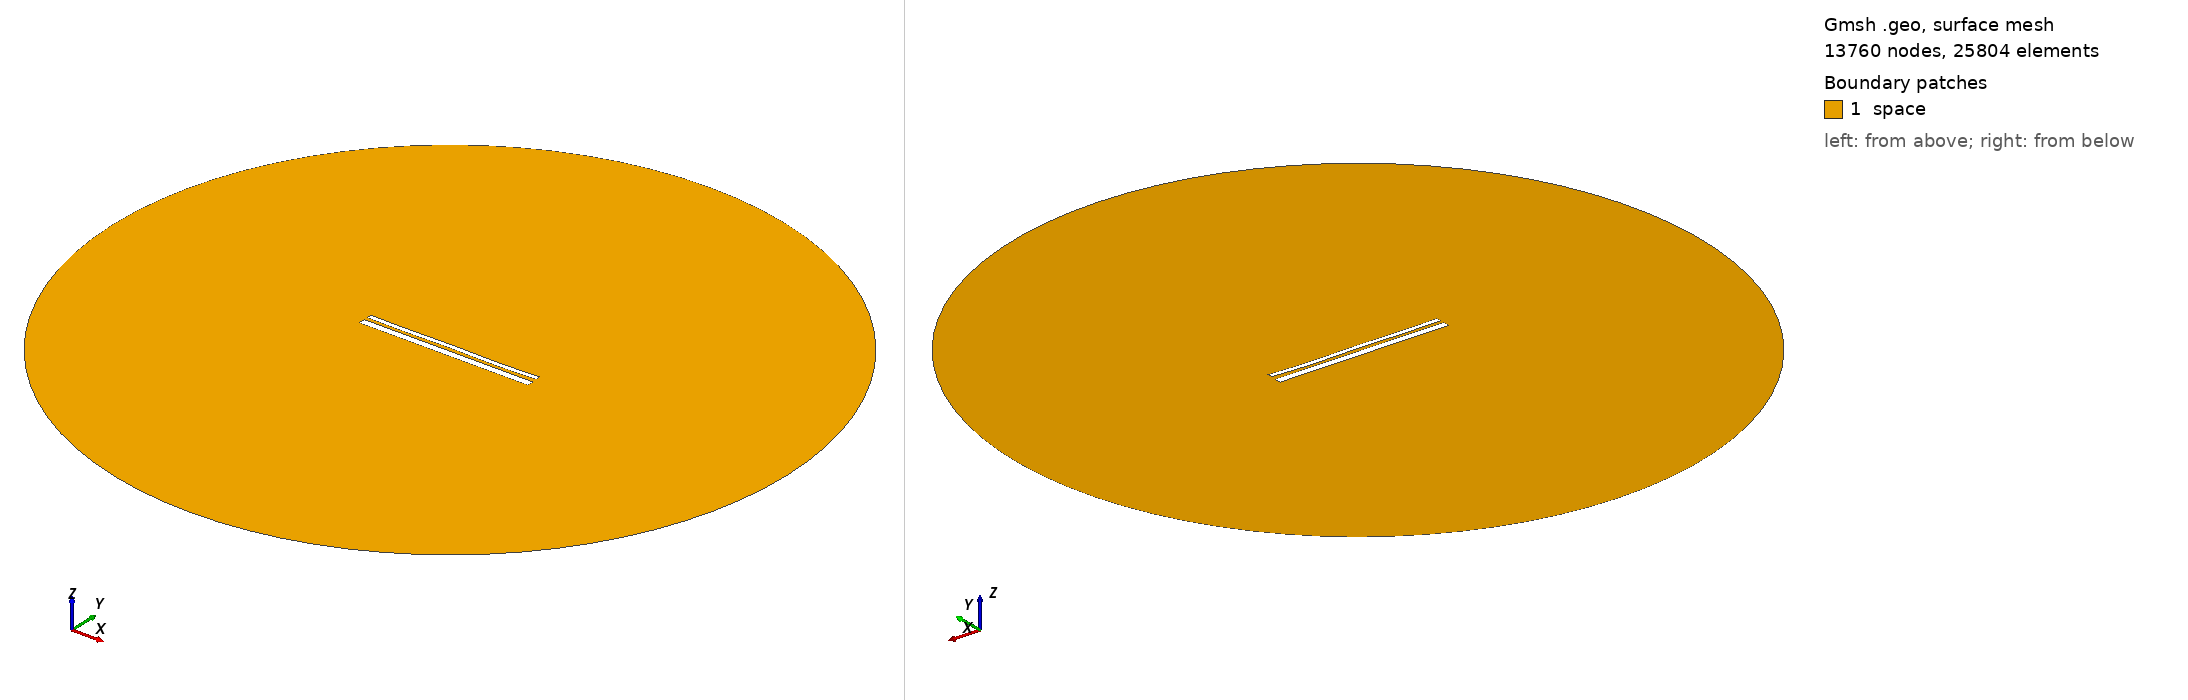

Gmsh geometry script, surface-meshed: 13760 nodes, 25804 surface elements. Boundary patches (legend numbers): 1 space. Left view from above one corner, right view from below the opposite corner. Legend entries are the model's physical surfaces. The drawing asked Gmsh for element sizes between 1% and 20% of the model's largest extent; the script's own settings can give other sizes.

=== 12916.geo (drawn) ===
//---------------------------------------
// Geometry kernel
//---------------------------------------

SetFactory("OpenCASCADE");



//---------------------------------------
// Parameters of the geometry
//---------------------------------------

// Overetch of the upper plate
overetch = 0.5;

// Distance between the plates
distance = 1.5;

// Discretization over the x axis (for the deformation)
nx = 50; 

// Length of the plate
L = 100 - overetch; 

// Number of modes
n = 4; 

// 1st mode coefficient
coeff(1) = 0.07499999999999998;
beta(1) = 0.596864 * 3.1415926535 / L;

// 2nd mode coefficient
coeff(2) = -0.075;
beta(2) = 1.49418 * 3.1415926535 / L;

// 3rd mode coefficient
coeff(3) = 0.07499999999999998;
beta(3) = 2.50025 * 3.1415926535 / L;

// 4th mode coefficient
coeff(4) = -0.15;
beta(4) = 3.49999 * 3.1415926535 / L;



//---------------------------------------
// Upper plate (deformed rectangle)
//---------------------------------------

// Coordiantes of the upper plate
xmin = -50;
xmax = 50 - overetch;

// Height of the upper plate
yheight = 4 - 2 * overetch;

// Indexes of the points
UpperID[] = {};
LowerID[] = {};
LeftID[] = {};
RightID[] = {};

// Point index
p = 1;

// Horizontal edges
For i In {1:nx}
    x = xmin + (i-1)*(xmax - xmin)/(nx-1);

    y_bottom = distance / 2 + overetch;
    For j In {1:n}
        C = (Cosh(beta(j)*L) + Cos(beta(j)*L)) / (Sinh(beta(j)*L) + Sin(beta(j)*L));
        y_bottom  = y_bottom + coeff(j) * (Cosh(beta(j)*(x+50)) - Cos(beta(j)*(x+50)) - C * (Sinh(beta(j)*(x+50)) - Sin(beta(j)*(x+50))));
    EndFor

    y_top = y_bottom + yheight;

    Point(p) = {x, y_top, 0, 1.0};
    UpperID[i] = p;
    p = p + 1;

    Point(p) = {x, y_bottom, 0, 1.0};
    LowerID[i] = p;
    p = p + 1;
EndFor

// Create point lists
UpperPts[] = {}; LowerPts[] = {};
For i In {1:nx}
  UpperPts[] += {UpperID[i]};
  LowerPts[] += {LowerID[i]};
EndFor

// Build splines
Spline(1) = {UpperPts[]};
Spline(2) = {LowerPts[]};
Line(3) = {LowerPts[nx-1], UpperPts[nx-1]};
Line(4) = {LowerPts[0], UpperPts[0]};

// Build the plane surface
Curve Loop(1) = {2, 3, -1, -4};
Plane Surface(1) = {1};



//---------------------------------------
// Lower plate (rectangle)
//---------------------------------------

// Vertices
Point(1001) = {-50, -1, 0, 1.0};
Point(1002) = { 50, -1, 0, 1.0};
Point(1003) = { 50,  -5, 0, 1.0};
Point(1004) = {-50,  -5, 0, 1.0};

// Edges
Line(5) = {1001, 1002};
Line(6) = {1002, 1003};
Line(7) = {1003, 1004};
Line(8) = {1004, 1001};

// Plane surface
Line Loop(2) = {5, 6, 7, 8};
Plane Surface(2) = {2}; 



//---------------------------------------
// Outer (fictious) boundary
//---------------------------------------

// Points
Point(1005) = {0, 0, 0};       // Center
Point(1006) = {200, 0, 0};     // Start point
Point(1007) = {0, 200, 0};     // 90 degrees
Point(1008) = {-200, 0, 0};    // 180 degrees
Point(1009) = {0, -200, 0};    // 270 degrees

// Circle arcs (each needs start, center, end)
Circle(9) = {1006, 1005, 1007};
Circle(10) = {1007, 1005, 1008};
Circle(11) = {1008, 1005, 1009};
Circle(12) = {1009, 1005, 1006};

// Plane surface for the entire domain
Curve Loop(3) = {9, 10, 11, 12};
Surface(3) = {3};

// Subtract the plates from the whole domain to obtain the actual domain where we want to solve the equations
BooleanDifference{ Surface{3}; Delete; }{ Surface{1}; Surface{2}; Delete; }




//---------------------------------------
// Transfinite Lines/Curves
//---------------------------------------

// Set the number of points on the boundaries
r = 7;

// Plates
Transfinite Curve {1, 2} = 50*r Using Progression 1;
Transfinite Curve {3, 4} = 2*r Using Progression 1;
Transfinite Line {5, 7} = 50*r Using Progression 1;
Transfinite Line {6, 8} = 2*r Using Progression 1;

// Outer boundary
Transfinite Line {9, 10, 11, 12} = 20 Using Progression 1;



//---------------------------------------
// Physical groups
//---------------------------------------                

// Physical curves (boundaries)
Physical Line("force_segment", 10) = {2};
Physical Line("upper_plate", 11) = {1, 3, 4};
Physical Line("lower_plate", 12) = {5, 6, 7, 8};
Physical Line("boundary", 20) = {9, 10, 11, 12};

// Physical Surfaces
Physical Surface("space", 30) = {3};



//---------------------------------------
// 6. Generate the Mesh
//---------------------------------------

// 2D mesh generation
Mesh 2;
